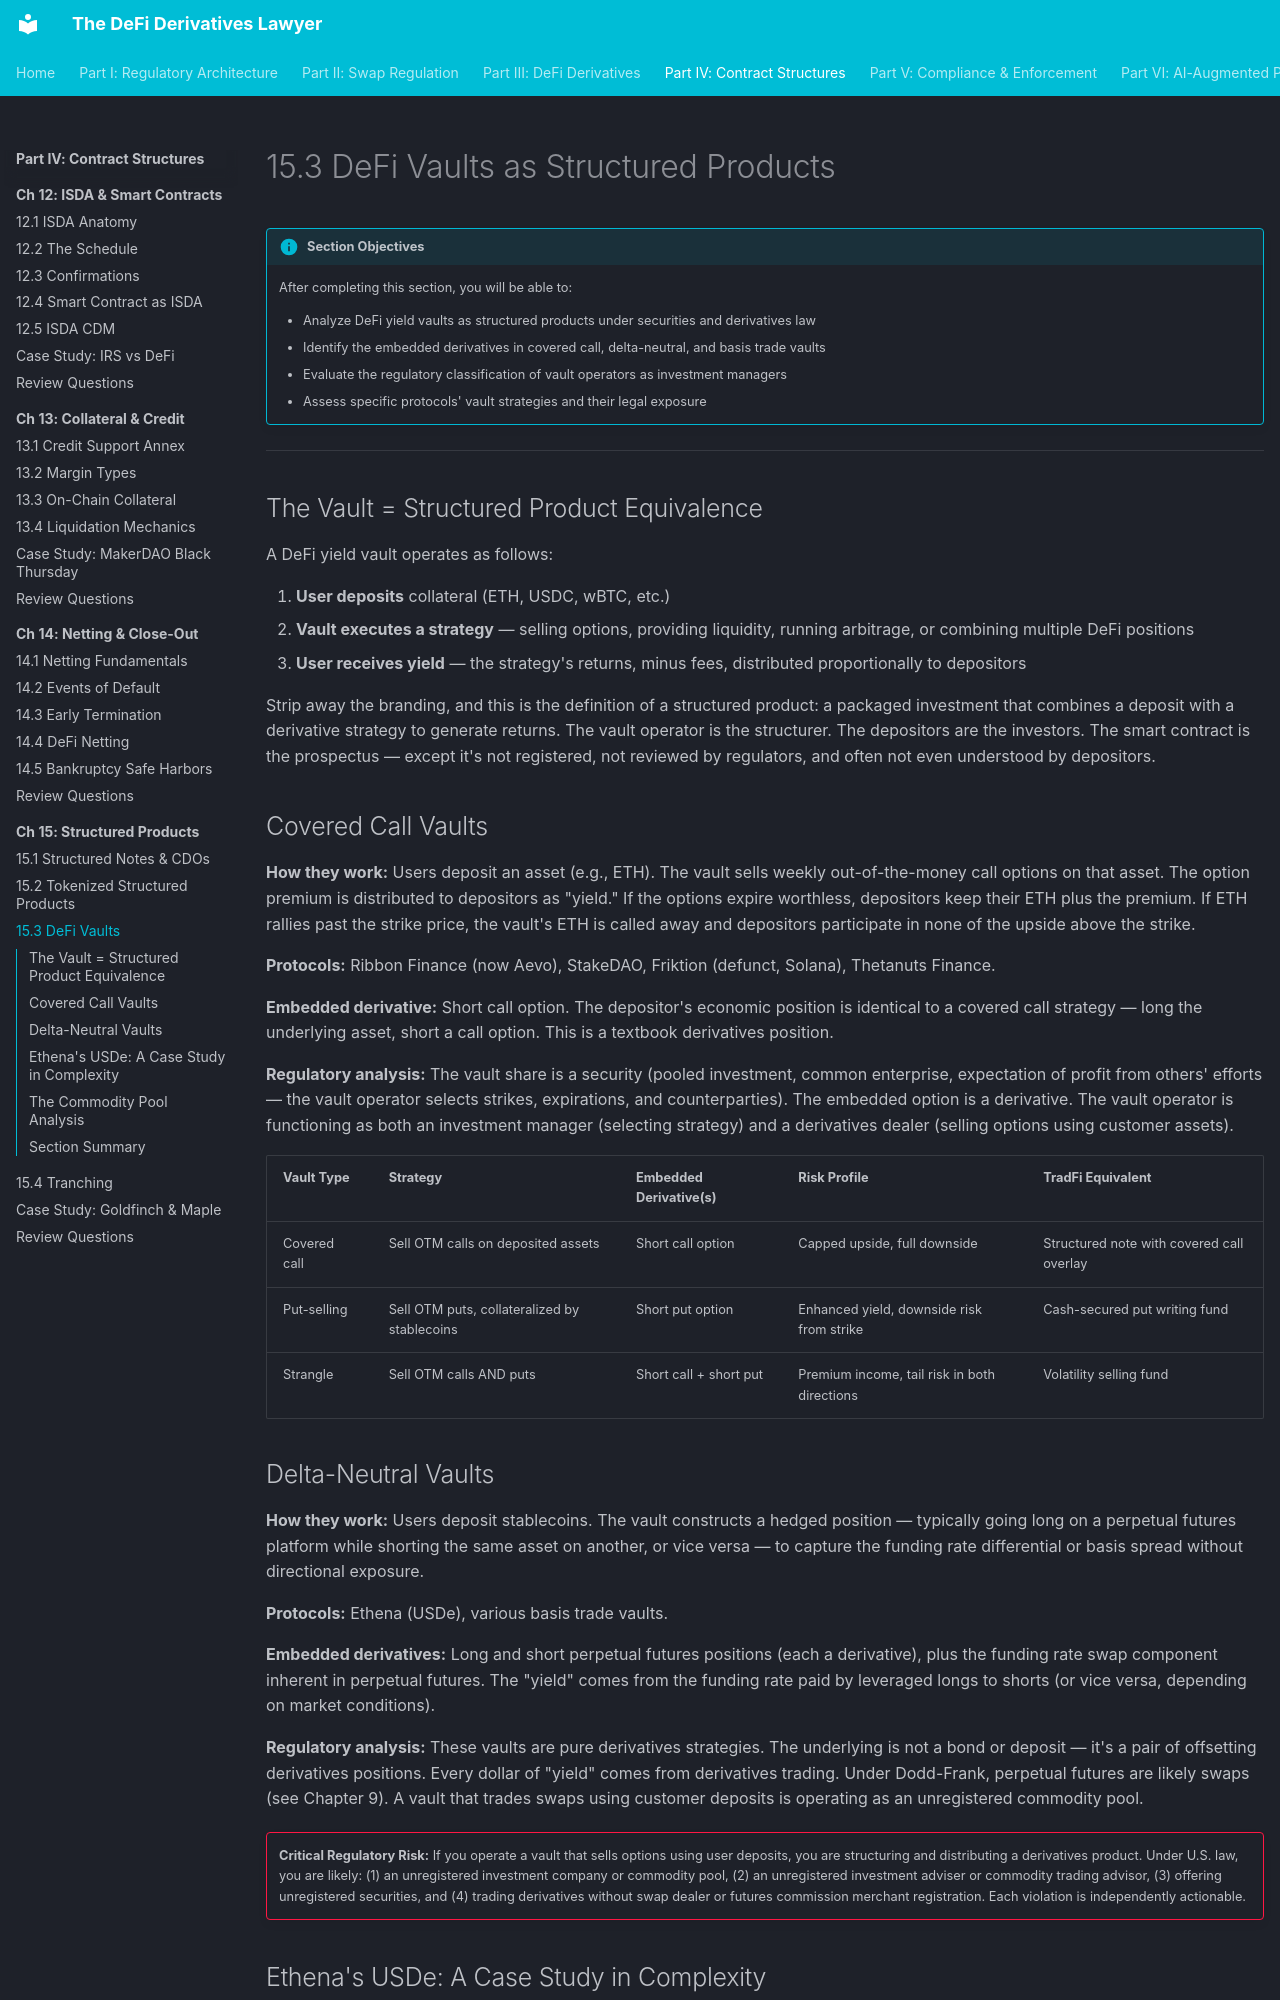

repository: Esoterics611/defi-derivatives-law · page: part-4-contract-structures/chapter-15-structured-products/15.3-defi-vaults/index.html · generator: mkdocs

# 15.3 DeFi Vaults as Structured Products

!!! info "Section Objectives"
    After completing this section, you will be able to:

    - Analyze DeFi yield vaults as structured products under securities and derivatives law
    - Identify the embedded derivatives in covered call, delta-neutral, and basis trade vaults
    - Evaluate the regulatory classification of vault operators as investment managers
    - Assess specific protocols' vault strategies and their legal exposure

---

## The Vault = Structured Product Equivalence

A DeFi yield vault operates as follows:

1. **User deposits** collateral (ETH, USDC, wBTC, etc.)
2. **Vault executes a strategy** — selling options, providing liquidity, running arbitrage, or combining multiple DeFi positions
3. **User receives yield** — the strategy's returns, minus fees, distributed proportionally to depositors

Strip away the branding, and this is the definition of a structured product: a packaged investment that combines a deposit with a derivative strategy to generate returns. The vault operator is the structurer. The depositors are the investors. The smart contract is the prospectus — except it's not registered, not reviewed by regulators, and often not even understood by depositors.

## Covered Call Vaults

**How they work:** Users deposit an asset (e.g., ETH). The vault sells weekly out-of-the-money call options on that asset. The option premium is distributed to depositors as "yield." If the options expire worthless, depositors keep their ETH plus the premium. If ETH rallies past the strike price, the vault's ETH is called away and depositors participate in none of the upside above the strike.

**Protocols:** Ribbon Finance (now Aevo), StakeDAO, Friktion (defunct, Solana), Thetanuts Finance.

**Embedded derivative:** Short call option. The depositor's economic position is identical to a covered call strategy — long the underlying asset, short a call option. This is a textbook derivatives position.

**Regulatory analysis:** The vault share is a security (pooled investment, common enterprise, expectation of profit from others' efforts — the vault operator selects strikes, expirations, and counterparties). The embedded option is a derivative. The vault operator is functioning as both an investment manager (selecting strategy) and a derivatives dealer (selling options using customer assets).

| Vault Type | Strategy | Embedded Derivative(s) | Risk Profile | TradFi Equivalent |
|-----------|---------|----------------------|-------------|-------------------|
| Covered call | Sell OTM calls on deposited assets | Short call option | Capped upside, full downside | Structured note with covered call overlay |
| Put-selling | Sell OTM puts, collateralized by stablecoins | Short put option | Enhanced yield, downside risk from strike | Cash-secured put writing fund |
| Strangle | Sell OTM calls AND puts | Short call + short put | Premium income, tail risk in both directions | Volatility selling fund |

## Delta-Neutral Vaults

**How they work:** Users deposit stablecoins. The vault constructs a hedged position — typically going long on a perpetual futures platform while shorting the same asset on another, or vice versa — to capture the funding rate differential or basis spread without directional exposure.

**Protocols:** Ethena (USDe), various basis trade vaults.

**Embedded derivatives:** Long and short perpetual futures positions (each a derivative), plus the funding rate swap component inherent in perpetual futures. The "yield" comes from the funding rate paid by leveraged longs to shorts (or vice versa, depending on market conditions).

**Regulatory analysis:** These vaults are pure derivatives strategies. The underlying is not a bond or deposit — it's a pair of offsetting derivatives positions. Every dollar of "yield" comes from derivatives trading. Under Dodd-Frank, perpetual futures are likely swaps (see Chapter 9). A vault that trades swaps using customer deposits is operating as an unregistered commodity pool.

!!! danger ""
    **Critical Regulatory Risk:** If you operate a vault that sells options using user deposits, you are structuring and distributing a derivatives product. Under U.S. law, you are likely: (1) an unregistered investment company or commodity pool, (2) an unregistered investment adviser or commodity trading advisor, (3) offering unregistered securities, and (4) trading derivatives without swap dealer or futures commission merchant registration. Each violation is independently actionable.
